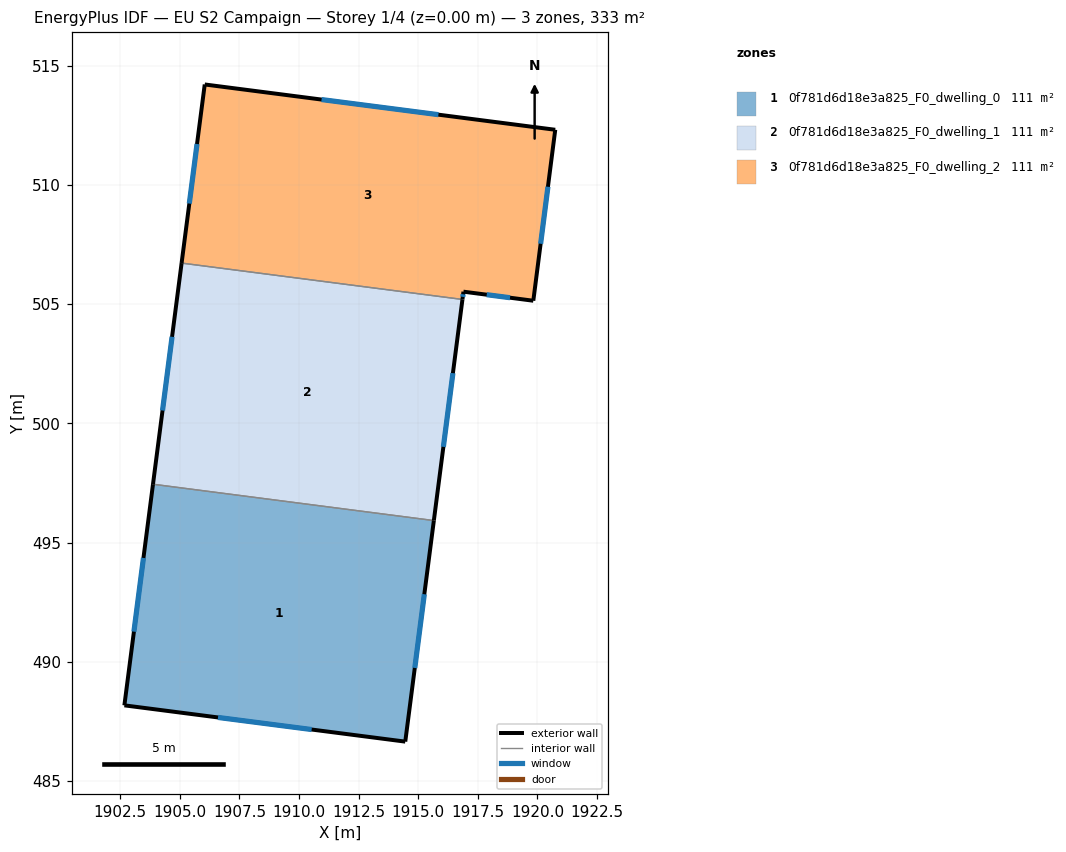
=== STOREY PLAN SPEC (per zone: floor XY polygon, exterior-wall plan segments, windows/doors) ===
zone 1: 0f781d6d18e3a825_F0_dwelling_0  (111.1 m²)
  floor: (1915.65, 495.92) (1914.45, 486.65) (1902.68, 488.17) (1903.88, 497.45)
  exterior wall: (1914.45, 486.65) – (1915.65, 495.92)  [9.3 m]
    window: (1914.85, 489.74) – (1915.25, 492.83)  [3.1 m²]
  exterior wall: (1902.68, 488.17) – (1914.45, 486.65)  [11.9 m]
    window: (1906.60, 487.67) – (1910.53, 487.16)  [4.0 m²]
  exterior wall: (1903.88, 497.45) – (1902.68, 488.17)  [9.4 m]
    window: (1903.48, 494.36) – (1903.07, 491.26)  [3.1 m²]
  interior walls: 1
zone 2: 0f781d6d18e3a825_F0_dwelling_1  (111.1 m²)
  floor: (1916.85, 505.20) (1915.65, 495.92) (1903.88, 497.45) (1905.07, 506.72)
  exterior wall: (1915.65, 495.92) – (1916.85, 505.20)  [9.4 m]
    window: (1916.05, 499.01) – (1916.45, 502.11)  [3.1 m²]
  exterior wall: (1905.07, 506.72) – (1903.88, 497.45)  [9.4 m]
    window: (1904.68, 503.63) – (1904.27, 500.54)  [3.1 m²]
  interior walls: 2
zone 3: 0f781d6d18e3a825_F0_dwelling_2  (111.0 m²)
  floor: (1920.74, 512.31) (1919.82, 505.14) (1916.90, 505.52) (1916.85, 505.20) (1905.07, 506.72) (1906.05, 514.21)
  exterior wall: (1916.85, 505.20) – (1916.90, 505.52)  [0.3 m]
    window: (1916.87, 505.31) – (1916.88, 505.41)  [0.1 m²]
  exterior wall: (1906.05, 514.21) – (1905.07, 506.72)  [7.6 m]
    window: (1905.72, 511.72) – (1905.40, 509.22)  [2.5 m²]
  exterior wall: (1920.74, 512.31) – (1906.05, 514.21)  [14.8 m]
    window: (1915.85, 512.95) – (1910.94, 513.58)  [4.9 m²]
  exterior wall: (1919.82, 505.14) – (1920.74, 512.31)  [7.2 m]
    window: (1920.13, 507.53) – (1920.44, 509.92)  [2.4 m²]
  exterior wall: (1916.90, 505.52) – (1919.82, 505.14)  [3.0 m]
    window: (1917.87, 505.40) – (1918.85, 505.27)  [1.0 m²]
  interior walls: 1

=== DERIVED (storey summary) ===
Building: EU S2 Campaign
Storey: 1 of 4  (floor level z = 0.00 m)
Storey gross floor area: 333.2 m²
Zones on this storey: 3
  - 0f781d6d18e3a825_F0_dwelling_0: floor 111.1 m²; exterior wall 30.6 m (91.7 m²); 3 window(s) 10.2 m²; WWR 11.1%
  - 0f781d6d18e3a825_F0_dwelling_1: floor 111.1 m²; exterior wall 18.7 m (56.1 m²); 2 window(s) 6.2 m²; WWR 11.1%
  - 0f781d6d18e3a825_F0_dwelling_2: floor 111.0 m²; exterior wall 32.9 m (98.7 m²); 5 window(s) 11.0 m²; WWR 11.1%
Zone adjacency (shared interzone walls):
  - 0f781d6d18e3a825_F0_dwelling_0 ↔ 0f781d6d18e3a825_F0_dwelling_1
  - 0f781d6d18e3a825_F0_dwelling_1 ↔ 0f781d6d18e3a825_F0_dwelling_2